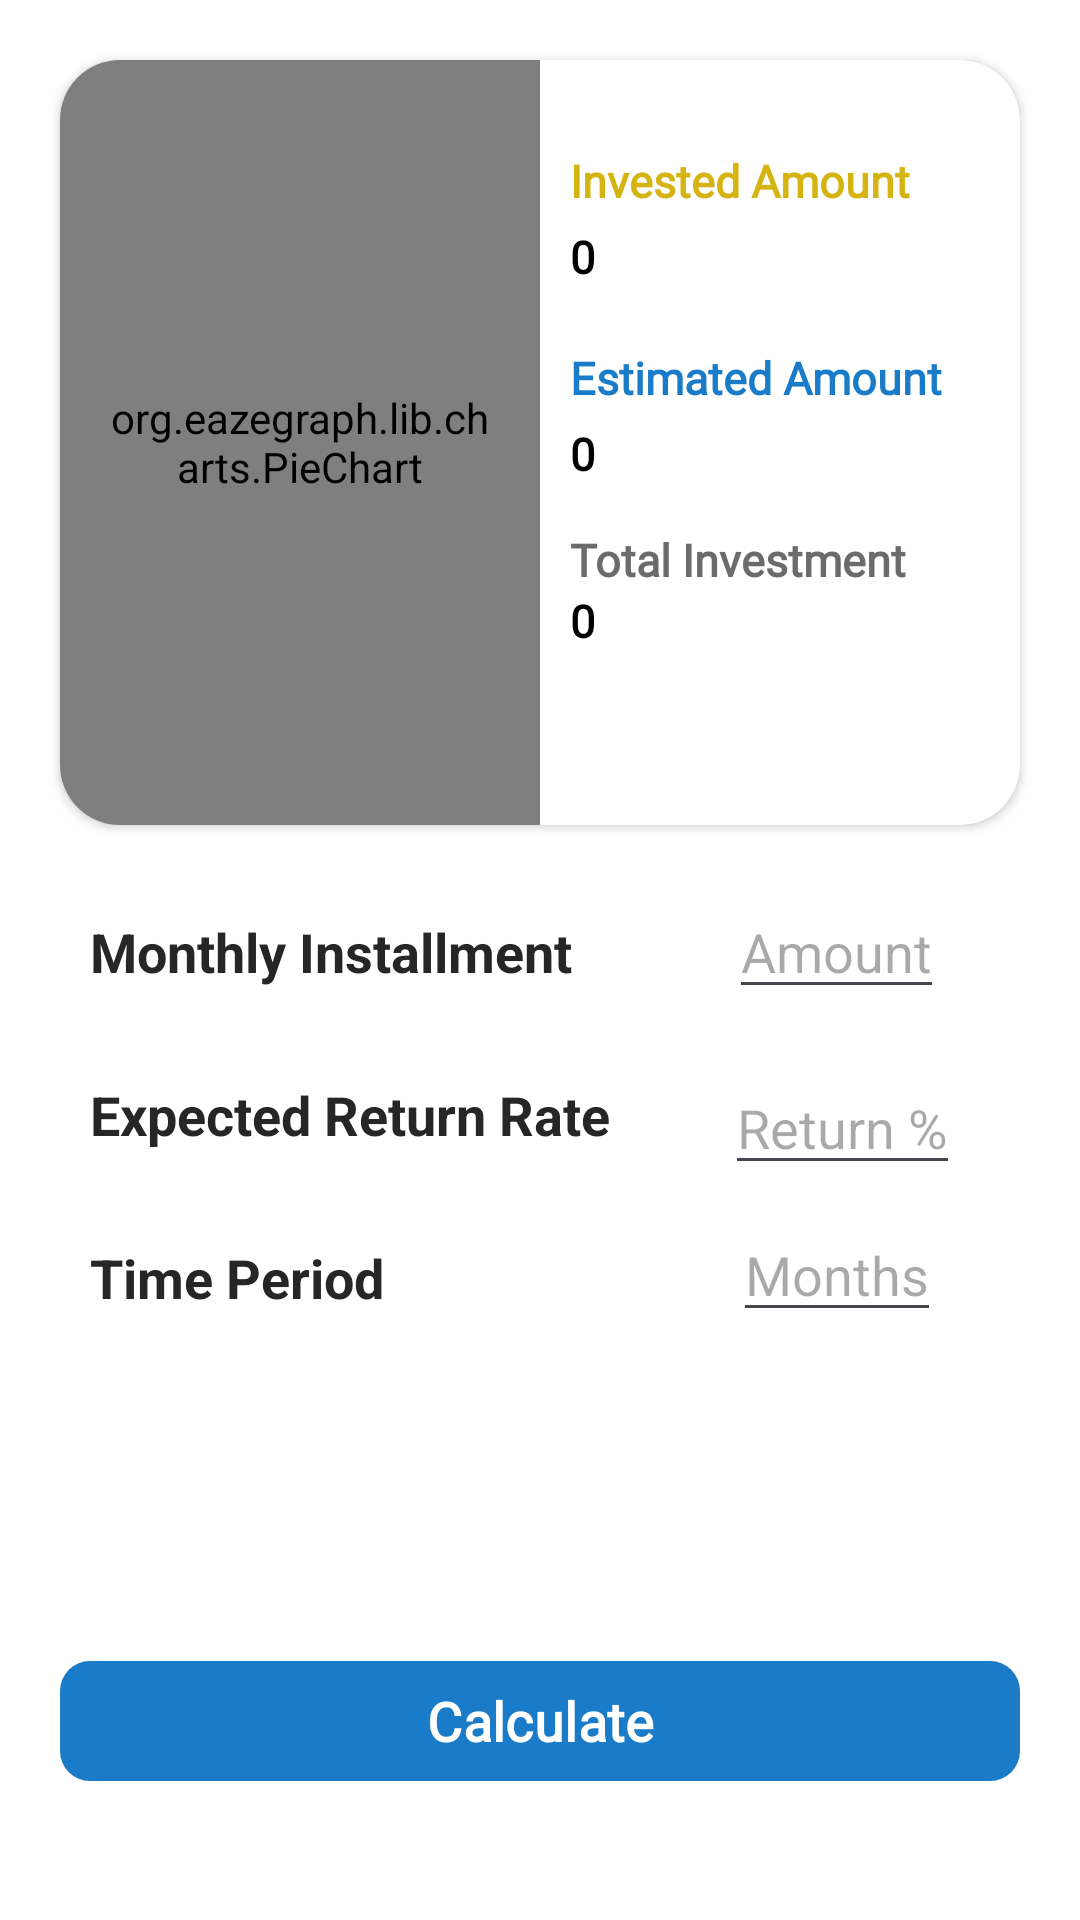

Reconstruct the res/layout file that produces this screen, plus the resources it refers to.
<!-- AndroidManifest.xml: application theme Theme.SipCalculator -->
<!-- res/layout/fragment_s_i_p.xml -->
<layout xmlns:android="http://schemas.android.com/apk/res/android"
    xmlns:app="http://schemas.android.com/apk/res-auto"
    xmlns:tools="http://schemas.android.com/tools">
<data>
    <variable
    name="viewModel"
    type="com.example.sipcalculator.ui.viewModels.SIPViewModel" />
    </data>

<FrameLayout
    android:id="@+id/frameLayout"
    android:layout_width="match_parent"
    android:layout_height="match_parent"
    tools:context=".ui.baseFragment.tabUi.SIPFragment">


    <androidx.constraintlayout.widget.ConstraintLayout
        android:layout_width="match_parent"
        android:layout_height="match_parent"
        android:background="@color/white">

        <androidx.cardview.widget.CardView
            android:id="@+id/cardView"
            android:layout_width="match_parent"
            android:layout_height="255dp"
            android:layout_margin="20dp"
            android:elevation="10dp"
            app:cardBackgroundColor="@color/white"
            app:cardCornerRadius="20dp"
            app:layout_constraintEnd_toEndOf="parent"
            app:layout_constraintStart_toStartOf="parent"
            app:layout_constraintTop_toTopOf="parent">

            <LinearLayout
                android:layout_width="match_parent"
                android:layout_height="match_parent"
                android:orientation="horizontal"
                android:weightSum="2">

                <org.eazegraph.lib.charts.PieChart
                    android:id="@+id/sipPieChart"
                    android:layout_width="0dp"
                    android:layout_height="match_parent"
                    android:layout_weight="1"
                    android:padding="15dp">

                </org.eazegraph.lib.charts.PieChart>

                <LinearLayout
                    android:layout_width="0dp"
                    android:layout_height="match_parent"
                    android:layout_weight="1"
                    android:orientation="vertical"
                    android:padding="10dp">

                    <TextView
                        android:id="@+id/invamt"
                        android:layout_width="wrap_content"
                        android:layout_height="wrap_content"
                        android:layout_marginTop="20dp"
                        android:layout_marginBottom="5dp"
                        style="@style/InvestedAmount">

                    </TextView>

                    <TextView
                        android:id="@+id/invAmtVal"
                        android:layout_width="wrap_content"
                        android:layout_height="wrap_content"
                        android:layout_marginBottom="20dp"
                        style="@style/zero">

                    </TextView>

                    <TextView
                        android:id="@+id/estamt"
                        android:layout_width="wrap_content"
                        android:layout_height="wrap_content"
                        android:layout_marginBottom="5dp"
                       style="@style/EstimatedAmount">

                    </TextView>

                    <TextView
                        android:id="@+id/estAmtVal"
                        android:layout_width="wrap_content"
                        android:layout_height="wrap_content"
                        android:layout_marginBottom="15dp"
                        style="@style/zero" />

                    <TextView
                        android:id="@+id/totalamt"
                        android:layout_width="wrap_content"
                        android:layout_height="wrap_content"
                        style="@style/TotalInvestment">

                    </TextView>

                    <TextView
                        android:id="@+id/totalAmtVal"
                        android:layout_width="wrap_content"
                        android:layout_height="wrap_content"
                        android:layout_marginBottom="20dp"
                        style="@style/zero" />

                </LinearLayout>
            </LinearLayout>
        </androidx.cardview.widget.CardView>

        <LinearLayout
            android:id="@+id/linearLayout4"
            android:layout_width="match_parent"
            android:layout_height="wrap_content"
            android:layout_margin="20dp"
            android:orientation="horizontal"
            app:layout_constraintEnd_toEndOf="parent"
            app:layout_constraintHorizontal_bias="0.4"
            app:layout_constraintStart_toStartOf="parent"
            app:layout_constraintTop_toBottomOf="@+id/cardView"
            app:layout_constraintVertical_bias="0.128">

            <LinearLayout
                android:layout_width="wrap_content"
                android:layout_height="wrap_content"
                android:layout_margin="10dp"
                android:orientation="vertical">

                <TextView
                    style="@style/MonthlyInstallmentText"
                    android:layout_width="wrap_content"
                    android:layout_height="wrap_content"
                    android:layout_marginBottom="30dp">

                </TextView>

                <TextView
                    style="@style/ReturnRate"
                    android:layout_width="wrap_content"
                    android:layout_height="wrap_content"
                    android:layout_marginBottom="30dp">

                </TextView>

                <TextView
                    style="@style/Time"
                    android:layout_width="wrap_content"
                    android:layout_height="wrap_content">

                </TextView>
            </LinearLayout>

            <androidx.constraintlayout.widget.ConstraintLayout
                android:layout_width="match_parent"
                android:layout_height="match_parent">

                <LinearLayout
                    android:layout_width="match_parent"
                    android:layout_height="match_parent"
                    android:orientation="vertical"
                    app:layout_constraintBottom_toBottomOf="parent"
                    app:layout_constraintEnd_toEndOf="parent"
                    app:layout_constraintStart_toStartOf="parent"
                    app:layout_constraintTop_toTopOf="parent"
                    app:layout_constraintVertical_bias="0.495">

                    <androidx.constraintlayout.widget.ConstraintLayout
                        android:layout_width="match_parent"
                        android:layout_height="match_parent">

                        <EditText
                            android:id="@+id/editTextAmt"
                            android:layout_width="wrap_content"
                            android:layout_height="wrap_content"
                            android:layout_centerHorizontal="true"
                            android:layout_centerVertical="true"
                            android:hint="Amount"
                            app:layout_constraintEnd_toEndOf="parent"
                            app:layout_constraintStart_toStartOf="parent"
                            app:layout_constraintTop_toTopOf="parent">

                        </EditText>

                        <EditText
                            android:id="@+id/editTextRate"
                            android:layout_width="wrap_content"
                            android:layout_height="wrap_content"
                            android:layout_centerHorizontal="true"
                            android:layout_centerVertical="true"
                            android:hint="Return %"
                            app:layout_constraintBottom_toTopOf="@+id/editTextTime"
                            app:layout_constraintEnd_toEndOf="parent"
                            app:layout_constraintHorizontal_bias="0.546"
                            app:layout_constraintStart_toStartOf="parent"
                            app:layout_constraintTop_toBottomOf="@+id/editTextAmt"
                            app:layout_constraintVertical_bias="0.692">

                        </EditText>

                        <EditText
                            android:id="@+id/editTextTime"
                            android:layout_width="wrap_content"
                            android:layout_height="wrap_content"
                            android:layout_centerHorizontal="true"
                            android:layout_centerVertical="true"
                            android:layout_marginBottom="4dp"
                            android:hint="Months"
                            app:layout_constraintBottom_toBottomOf="parent"
                            app:layout_constraintEnd_toEndOf="parent"
                            app:layout_constraintStart_toStartOf="parent">

                        </EditText>
                    </androidx.constraintlayout.widget.ConstraintLayout>
                </LinearLayout>
            </androidx.constraintlayout.widget.ConstraintLayout>
        </LinearLayout>

        <com.google.android.material.button.MaterialButton
            android:id="@+id/calculateSIPButton"
            android:layout_width="match_parent"
            android:layout_height="wrap_content"
            android:layout_marginStart="20dp"
            android:layout_marginEnd="20dp"
            android:layout_marginBottom="36dp"
            android:fontFamily="@font/custom"
            android:text="@string/calculate"
            android:textSize="18sp"
            android:textStyle="bold"
            app:backgroundTint="@color/buttonBlue"
            app:cornerRadius="10dp"
            app:layout_constraintBottom_toBottomOf="parent"
            app:layout_constraintEnd_toEndOf="parent"
            app:layout_constraintHorizontal_bias="0.0"
            app:layout_constraintStart_toStartOf="parent"
            app:layout_constraintTop_toBottomOf="@+id/linearLayout4"
            app:layout_constraintVertical_bias="0.942">

        </com.google.android.material.button.MaterialButton>
    </androidx.constraintlayout.widget.ConstraintLayout>
</FrameLayout>
</layout>
<!-- resources referenced by this layout -->
<resources>
  <color name="buttonBlue">#1A7CC8</color>
  <color name="white">#FFFFFFFF</color>
  <string name="calculate">Calculate</string>
  <style name="EstimatedAmount">
          <item name="android:textStyle">bold</item>
          <item name="android:textColor">@color/buttonBlue</item>
          <item name="android:textSize">15sp</item>
          <item name="android:fontFamily">@font/custom</item>
          <item name="android:text">"Estimated Amount"</item>
      </style>
  <style name="InvestedAmount">
          <item name="android:textStyle">bold</item>
          <item name="android:textColor">@color/darkestyellow</item>
          <item name="android:textSize">15sp</item>
          <item name="android:fontFamily">@font/custom</item>
          <item name="android:text">"Invested Amount"</item>
      </style>
  <style name="MonthlyInstallmentText">
          <item name="android:textStyle">bold</item>
          <item name="android:textColor">#272626</item>
          <item name="android:textSize">18sp</item>
          <item name="android:text">"Monthly Installment"</item>
      </style>
  <style name="ReturnRate">
          <item name="android:textStyle">bold</item>
          <item name="android:textColor">#272626</item>
          <item name="android:textSize">18sp</item>
          <item name="android:text">"Expected Return Rate "</item>
      </style>
  <style name="Time">
          <item name="android:textStyle">bold</item>
          <item name="android:textColor">#272626</item>
          <item name="android:textSize">18sp</item>
          <item name="android:text">"Time Period"</item>
      </style>
  <style name="TotalInvestment">
          <item name="android:textStyle">bold</item>
          <item name="android:textColor">@color/grey</item>
          <item name="android:textSize">15sp</item>
          <item name="android:fontFamily">@font/custom</item>
          <item name="android:text">"Total Investment"</item>
      </style>
  <style name="zero">
          <item name="android:textStyle">bold</item>
          <item name="android:textColor">@color/black</item>
          <item name="android:textSize">15sp</item>
          <item name="android:fontFamily">@font/custom</item>
          <item name="android:text">"0"</item>
      </style>
  <style name="Theme.SipCalculator" parent="Base.Theme.SipCalculator" />
  <color name="darkestyellow">#D5B310</color>
  <color name="grey">#6C6B6B</color>
  <color name="black">#FF000000</color>
  <style name="Base.Theme.SipCalculator" parent="Theme.Material3.DayNight.NoActionBar">
          
          
      </style>
</resources>
